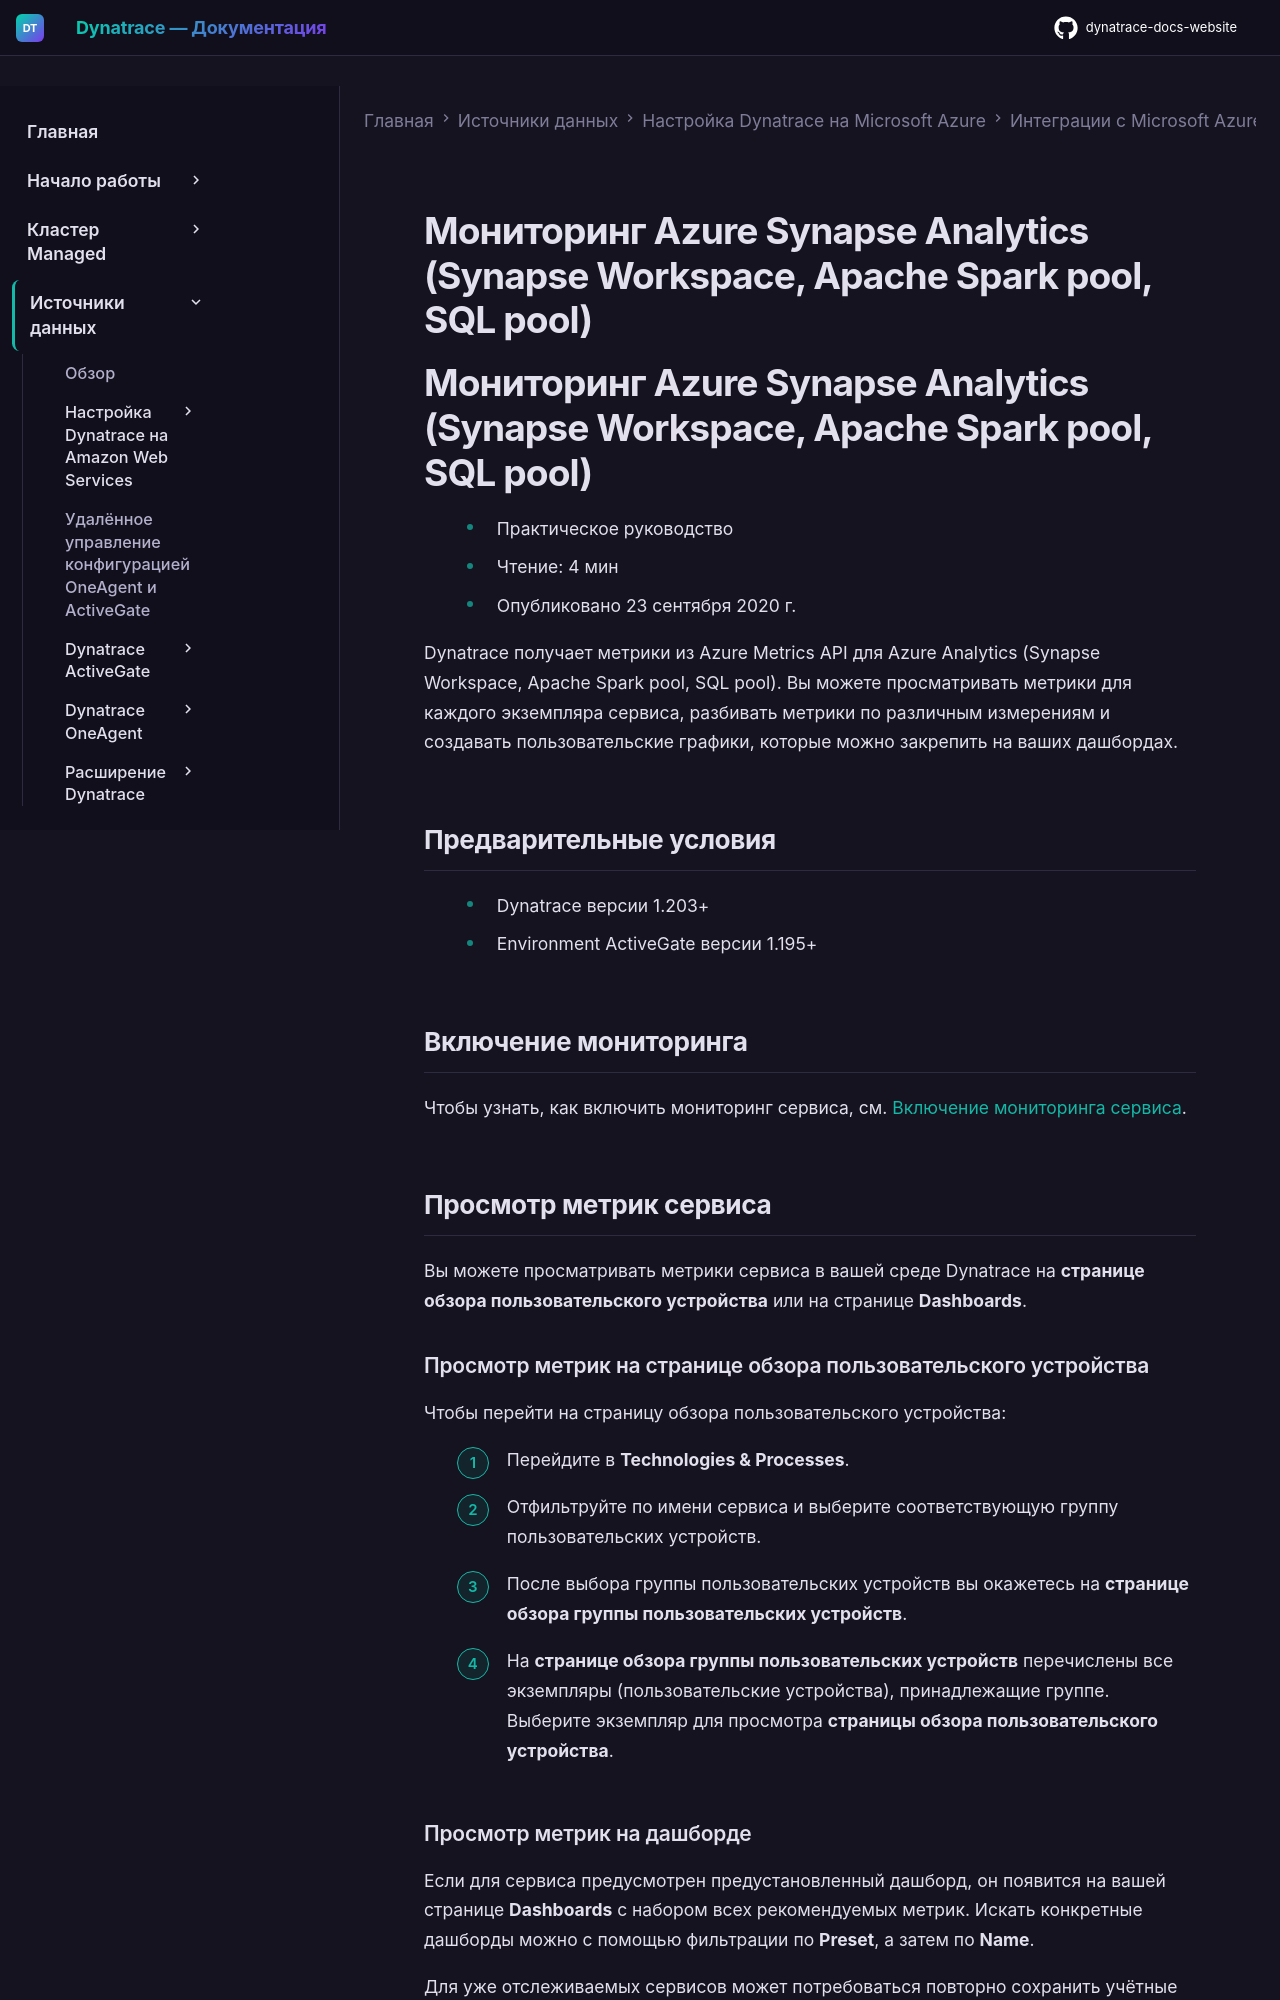

repository: Yerkebulan-Ardabayev/dynatrace-docs-website · page: managed-ru/ingest-from/microsoft-azure-services/azure-integrations/azure-cloud-services-metrics/monitor-azure-synapse-analytics/index.html · generator: mkdocs

---
title: Мониторинг Azure Synapse Analytics (Synapse Workspace, Apache Spark pool, SQL pool)
source: https://docs.dynatrace.com/managed/ingest-from/microsoft-azure-services/azure-integrations/azure-cloud-services-metrics/monitor-azure-synapse-analytics
scraped: 2026-05-12T11:26:09.543149
---

# Мониторинг Azure Synapse Analytics (Synapse Workspace, Apache Spark pool, SQL pool)

# Мониторинг Azure Synapse Analytics (Synapse Workspace, Apache Spark pool, SQL pool)

* Практическое руководство
* Чтение: 4 мин
* Опубликовано 23 сентября 2020 г.

Dynatrace получает метрики из Azure Metrics API для Azure Analytics (Synapse Workspace, Apache Spark pool, SQL pool). Вы можете просматривать метрики для каждого экземпляра сервиса, разбивать метрики по различным измерениям и создавать пользовательские графики, которые можно закрепить на ваших дашбордах.

## Предварительные условия

* Dynatrace версии 1.203+
* Environment ActiveGate версии 1.195+

## Включение мониторинга

Чтобы узнать, как включить мониторинг сервиса, см. [Включение мониторинга сервиса](/managed/ingest-from/microsoft-azure-services/azure-integrations/azure-monitoring-guide/azure-enable-service-monitoring "Включение мониторинга Azure в Dynatrace.").

## Просмотр метрик сервиса

Вы можете просматривать метрики сервиса в вашей среде Dynatrace на **странице обзора пользовательского устройства** или на странице **Dashboards**.
